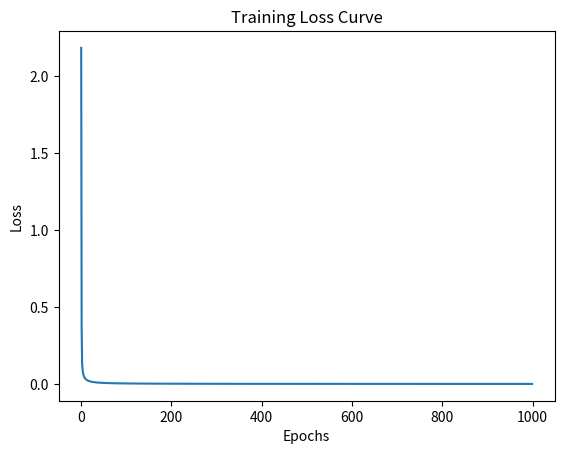

Reproduce this figure in Python.
import numpy as np

# Function to initialize parameters for the neural network
def initialize_parameters(layer_sizes):
    parameters = {}  # Storing it in an empty dictionary

    for i in range(1, len(layer_sizes)):
        # Initializing weights with He initialization (good for ReLU activation)
        parameters[f'w{i}'] = np.random.randn(layer_sizes[i], layer_sizes[i-1]) * np.sqrt(2 / layer_sizes[i-1])
        
        # Initializing biases as zero column vectors
        parameters[f'b{i}'] = np.zeros((layer_sizes[i], 1))  
    
    return parameters  # Returning the initialized parameters

# Function to apply activation functions
def apply_activation(z, activation_function):
    if activation_function == "relu":
        A = np.maximum(0, z)  # Apply ReLU function
    
    elif activation_function == "sigmoid":
        A = 1 / (1 + np.exp(-z))  # Apply Sigmoid function
        
    elif activation_function == "softmax":
        soft_A = np.exp(z - np.max(z, axis=0, keepdims=True))  # Apply exponentials with stability
        sum_A = np.sum(soft_A, axis=0, keepdims=True)  # Sum across columns
        A = soft_A / sum_A  # Normalize for softmax output
    
    else:
        print("Unknown activation function")  # Error handling for invalid activation functions
        return None
    
    return A  # Returning the activated values

# Function for forward propagation
def forward_propagation(X, parameters, activation_functions):
    A = X  # Input is the first activation
    activations = {"A0": X}  # Store all activations
    L = len(parameters) // 2  # Number of layers

    for i in range(1, L + 1):  # Hidden layers and output layer
        Z = np.dot(parameters[f'w{i}'], A) + parameters[f'b{i}']
        A = apply_activation(Z, activation_function=activation_functions[i-1])
        activations[f"A{i}"] = A  # Store activation

    return A, activations  # Return final output and activations

# Function to compute categorical cross-entropy loss
def compute_loss(Y_true, Y_pred):
    m = Y_true.shape[1]  # Number of samples
    loss = -np.sum(Y_true * np.log(Y_pred + 1e-8)) / m  # Adding small value to avoid log(0)
    return loss

# Function for backpropagation
def backpropagation(X, Y_true, Y_pred, parameters, activations, activation_functions):
    grads = {}  # Dictionary to store gradients
    L = len(parameters) // 2  # Number of layers
    m = X.shape[1]  # Number of training samples

    # Compute dZ for the output layer (Softmax + Cross-Entropy)
    dZ = Y_pred - Y_true  

    # Loop through layers in reverse order
    for i in reversed(range(1, L + 1)):
        A_prev = activations[f"A{i-1}"]  # Use stored activation

        # Compute gradients
        grads[f'dw{i}'] = (1/m) * np.dot(dZ, A_prev.T)  # Ensure alignment
        grads[f'db{i}'] = (1/m) * np.sum(dZ, axis=1, keepdims=True)  # Sum over batch size

        # Compute dA_prev for next layer
        if i > 1:  # No need to compute for input layer
            dA_prev = np.dot(parameters[f"w{i}"].T, dZ)

            # Apply ReLU derivative for backpropagation
            dZ = dA_prev * (A_prev > 0)  

    return grads  # Return the computed gradients


# Example usage: Define neural network structure
layer_sizes = (784, 256, 128, 10)  # Input layer -> Hidden1 -> Hidden2 -> Output layer
parameters = initialize_parameters(layer_sizes)  # Initialize parameters

# Define activation functions for each layer
activation_functions = ["relu", "relu", "softmax"]

# Simulated single input sample with 784 features
X_sample = np.random.randn(784, 3)  # Simulating 3 samples

# Perform forward propagation
Y_pred, activations = forward_propagation(X_sample, parameters, activation_functions)
print("Output shape:", Y_pred.shape)  # Should be (10, 3), matching the output layer size

# Simulating true labels (one-hot encoding for 3 samples)
Y_true = np.array([[1, 0, 0, 0, 0, 0, 0, 0, 0, 0],  # Class 0
                   [0, 1, 0, 0, 0, 0, 0, 0, 0, 0],  # Class 1
                   [0, 0, 0, 0, 0, 1, 0, 0, 0, 0]]).T  # Class 5

# Simulated softmax predictions (each column sums to 1)
Y_pred_simulated = np.array([[0.9, 0.05, 0.02],  
                              [0.05, 0.8, 0.02],  
                              [0.02, 0.05, 0.02],  
                              [0.01, 0.02, 0.02],  
                              [0.01, 0.02, 0.02],  
                              [0.01, 0.02, 0.9],  
                              [0.01, 0.02, 0.02],  
                              [0.01, 0.02, 0.02],  
                              [0.01, 0.02, 0.02],  
                              [0.01, 0.02, 0.02]])

# Compute loss
loss = compute_loss(Y_true, Y_pred_simulated)
print("Loss:", loss)

# Compute gradients using backpropagation
gradients = backpropagation(X_sample, Y_true, Y_pred, parameters, activations, activation_functions)
print("Gradients computed successfully!")

def update_parameters(parameters, grads, learning_rate):
    L = len(parameters) // 2  # Number of layers
    
    for i in range(1, L + 1):
        parameters[f'w{i}'] -= learning_rate * grads[f'dw{i}']
        parameters[f'b{i}'] -= learning_rate * grads[f'db{i}']
    
    return parameters

# Hyperparameters
epochs = 1000  # Number of training iterations
learning_rate = 0.01  # Step size
loss_history = []  # Store loss over epochs

for epoch in range(1000):  # Example: 1000 epochs
    # Forward pass
    Y_pred, activations = forward_propagation(X_sample, parameters, activation_functions)

    # Compute loss
    loss = compute_loss(Y_true, Y_pred)
    loss_history.append(loss)  # Store loss

    # Backpropagation
    gradients = backpropagation(X_sample, Y_true, Y_pred, parameters, activations, activation_functions)

    # Update parameters (use a small learning rate)
    learning_rate = 0.01
    for i in range(1, len(parameters) // 2 + 1):
        parameters[f'w{i}'] -= learning_rate * gradients[f'dw{i}']
        parameters[f'b{i}'] -= learning_rate * gradients[f'db{i}']

    # Print loss every 100 epochs
    if epoch % 100 == 0:
        print(f"Epoch {epoch}: Loss = {loss:.4f}")

# Plot the loss history
import matplotlib.pyplot as plt

plt.plot(loss_history)
plt.xlabel("Epochs")
plt.ylabel("Loss")
plt.title("Training Loss Curve")
plt.show()
